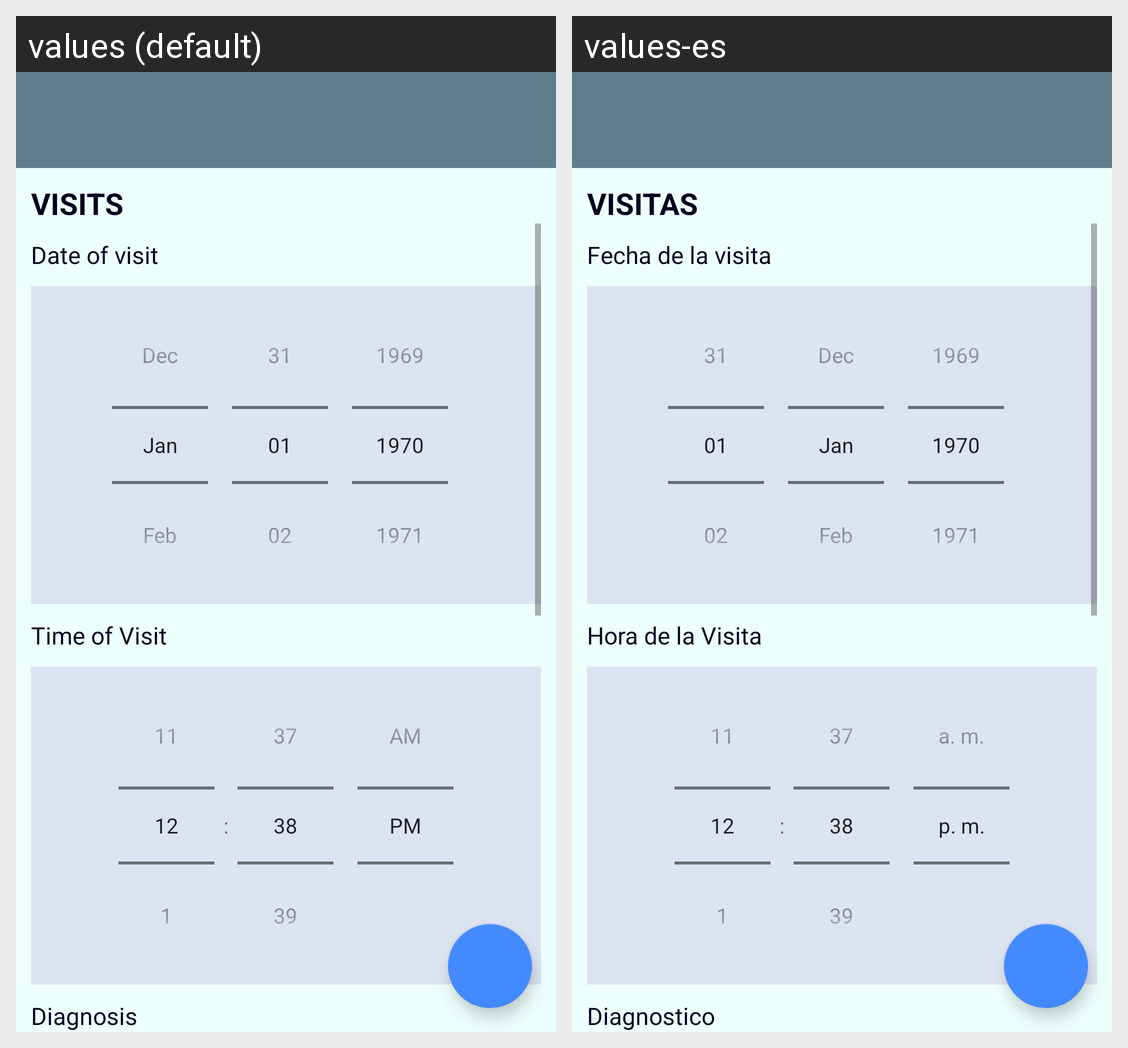

Translations of the strings shown on this Android screen, per locale in the grid:
Android screen res/layout/add_visit.xml rendered under 2 locales, left to right: values (default), values-es. Device: Nexus 5 (rendered at 1080×1920; each locale shown at half size, 540×960, under a caption strip naming it); theme AppTheme.
Strings drawn on this screen, with the default value and each locale's value (text and hints the layout hard-codes, and strings that could not be matched under every locale, appear in the picture but are not listed):

visitTitle
  values: VISITS
  values-es: VISITAS

visitDateLabel
  values: Date of visit
  values-es: Fecha de la visita

visitTimeLabel
  values: Time of Visit
  values-es: Hora de la Visita

diagnosticVisitLabel
  values: Diagnosis
  values-es: Diagnostico
